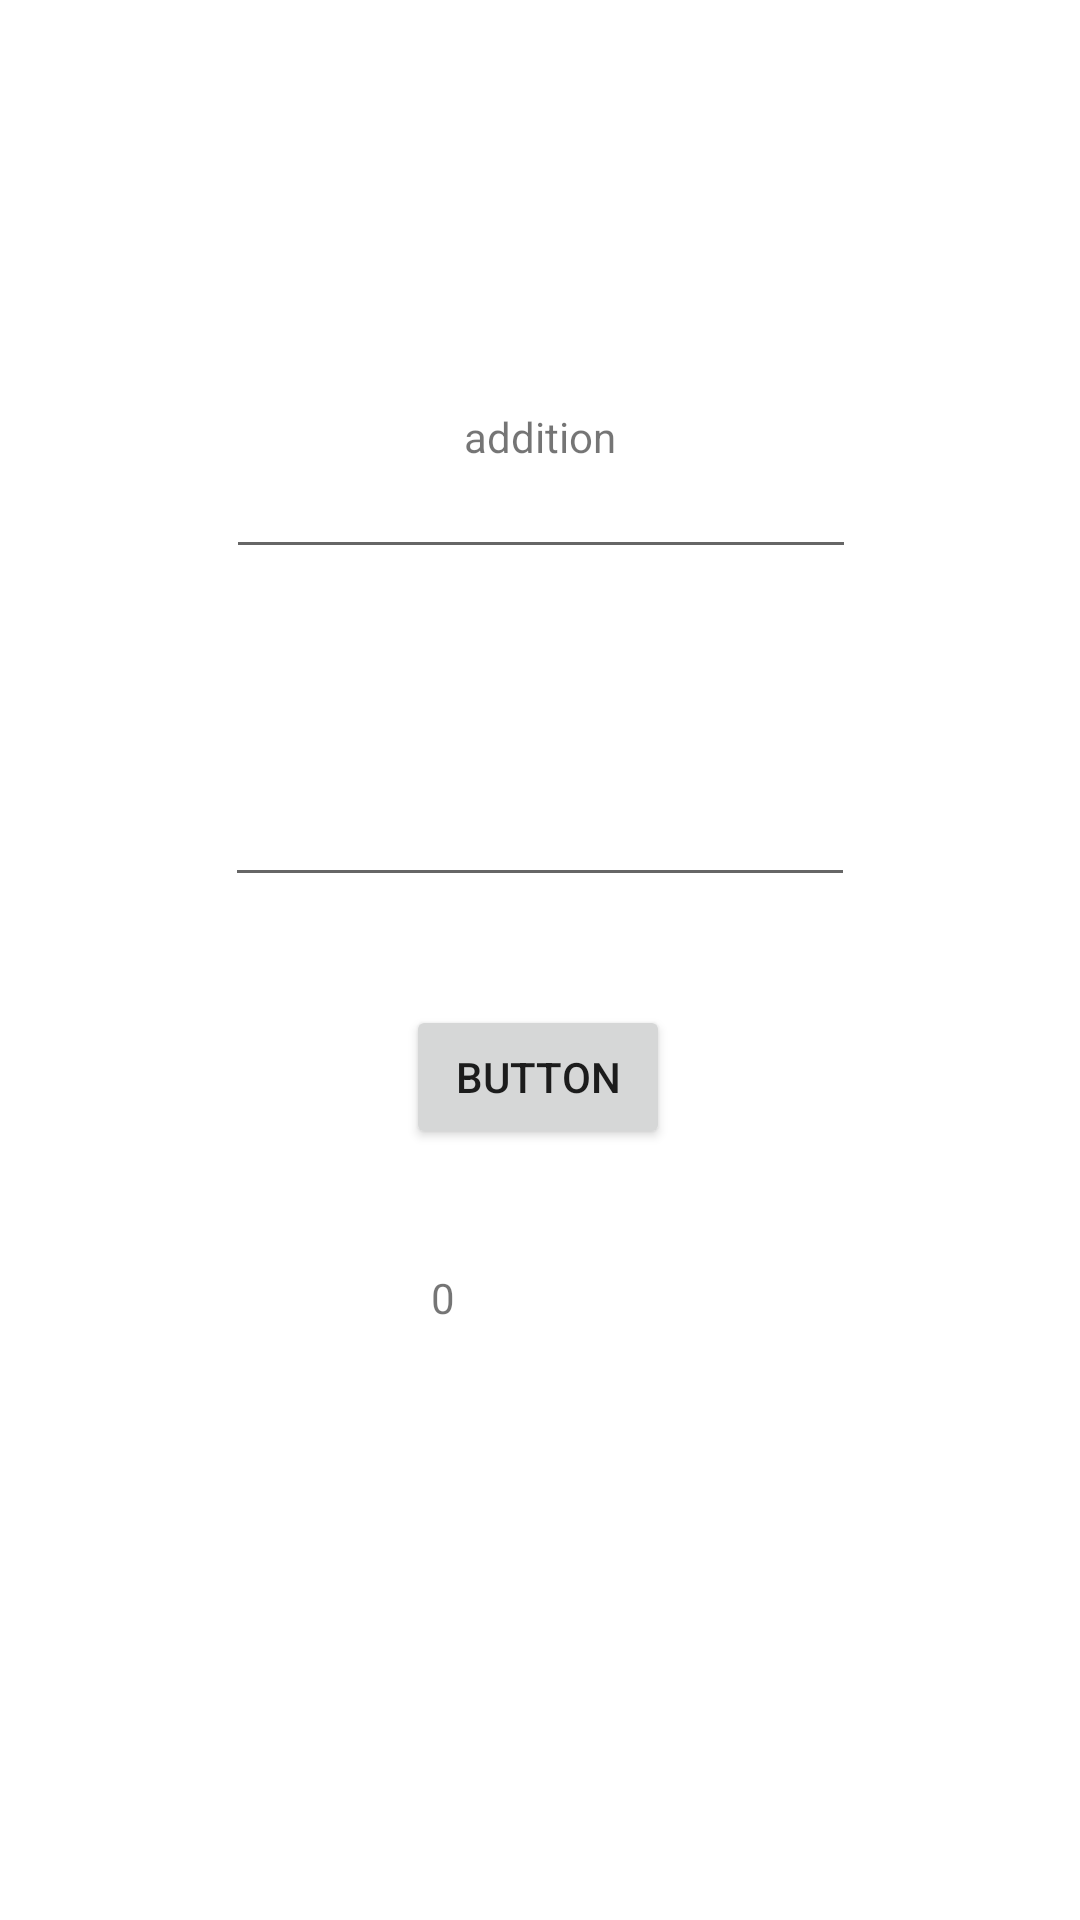

Write the Android layout XML for this screen, with the resource values it uses.
<!-- AndroidManifest.xml: application theme Theme.Rami_assignemnt2 -->
<!-- res/layout/fragment_addition.xml -->
<?xml version="1.0" encoding="utf-8"?>
<androidx.constraintlayout.widget.ConstraintLayout xmlns:android="http://schemas.android.com/apk/res/android"
    xmlns:app="http://schemas.android.com/apk/res-auto"
    xmlns:tools="http://schemas.android.com/tools"
    android:layout_width="match_parent"
    android:layout_height="match_parent"
    tools:context=".MainActivity">

    <TextView
        android:id="@+id/txt"
        android:layout_width="73dp"
        android:layout_height="25dp"
        android:layout_marginBottom="192dp"
        android:text="0"
        app:layout_constraintBottom_toBottomOf="parent"
        app:layout_constraintEnd_toEndOf="parent"
        app:layout_constraintStart_toStartOf="parent" />

    <Button
        android:id="@+id/btn"
        android:layout_width="wrap_content"
        android:layout_height="wrap_content"
        android:layout_marginBottom="40dp"
        android:text="Button"
        app:layout_constraintBottom_toTopOf="@+id/txt"
        app:layout_constraintEnd_toEndOf="parent"
        app:layout_constraintHorizontal_bias="0.498"
        app:layout_constraintStart_toStartOf="parent" />


    <EditText
        android:id="@+id/num2"
        android:layout_width="wrap_content"
        android:layout_height="wrap_content"
        android:layout_marginBottom="36dp"
        android:ems="10"
        android:inputType="number"
        app:layout_constraintBottom_toTopOf="@+id/btn"
        app:layout_constraintEnd_toEndOf="parent"
        app:layout_constraintStart_toStartOf="parent" />

    <EditText
        android:id="@+id/num1"
        android:layout_width="wrap_content"
        android:layout_height="wrap_content"
        android:layout_marginBottom="68dp"
        android:ems="10"
        android:inputType="numberSigned"
        app:layout_constraintBottom_toTopOf="@+id/num2"
        app:layout_constraintEnd_toEndOf="parent"
        app:layout_constraintHorizontal_bias="0.502"
        app:layout_constraintStart_toStartOf="parent" />

    <TextView
        android:id="@+id/textView2"
        android:layout_width="wrap_content"
        android:layout_height="wrap_content"
        android:text="addition"
        app:layout_constraintBottom_toBottomOf="parent"
        app:layout_constraintEnd_toEndOf="parent"
        app:layout_constraintStart_toStartOf="parent"
        app:layout_constraintTop_toTopOf="parent"
        app:layout_constraintVertical_bias="0.219" />

</androidx.constraintlayout.widget.ConstraintLayout>
<!-- resources referenced by this layout -->
<resources>
  <style name="Theme.Rami_assignemnt2" parent="Theme.MaterialComponents.DayNight.DarkActionBar">
          
          <item name="colorPrimary">@color/purple_500</item>
          <item name="colorPrimaryVariant">@color/purple_700</item>
          <item name="colorOnPrimary">@color/white</item>
          
          <item name="colorSecondary">@color/teal_200</item>
          <item name="colorSecondaryVariant">@color/teal_700</item>
          <item name="colorOnSecondary">@color/black</item>
          
          <item name="android:statusBarColor" tools:targetApi="l">?attr/colorPrimaryVariant</item>
          
      </style>
  <!-- not gathered from this repository: default colours our renderer supplied (Android Studio template values) -->
  <color name="purple_500">#FF6200EE</color>
  <color name="purple_700">#FF3700B3</color>
  <color name="teal_200">#FF03DAC5</color>
  <color name="teal_700">#FF018786</color>
  <color name="black">#FF000000</color>
  <color name="white">#FFFFFFFF</color>
</resources>
